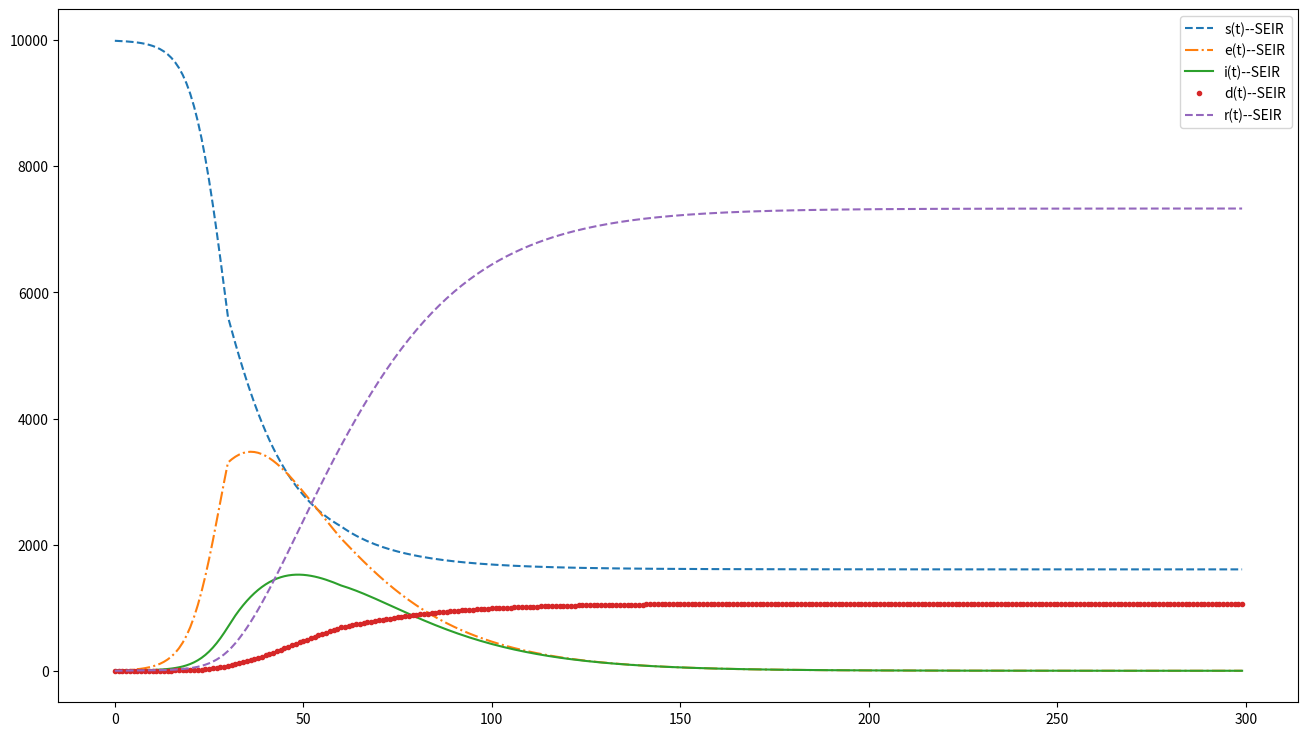

Reproduce this figure in Python. (Note: this script raises an exception after producing the figure.)
'''
@coding: utf-8
@author: moyuweiqing
加入疫苗影响
'''

import numpy as np
import math
import matplotlib.pyplot as plt
from scipy.integrate import odeint

def dySEIDR_V2(y, t, alpha, beta0, beta1, beta2, gamma0, gamma1, gamma2, delta0, delta1, delta2, lamda, v1, v2):
    s0, s1, s2, e0, e1, e2, i0, i1, i2, d0, d1, d2, r = y
    n = s0 + s1 + s2 + e0 + e1 + e2 + i0 + i1 + i2 + d0 + d1 + d2 + r

    if t < 20:             # 20天后开始接种第一针
        v1 = 0
        v2 = 0
    elif t < 50:           # 50天后开始接种第二针
        v2 = 0

    if t >= 30:         # 从第30天开始限制人员接触
        lamda = 2

    if t >= 30 and t <= 60:                   # 从第30天开始病毒发生变异
        beta0 = beta0 * 1.2                   # 传染性增强
        beta1 = beta1 * 1.2                   # 传染性增强
        beta2 = beta2 * 1.2                   # 传染性增强
        delta0 = delta0 * 0.8                 # 致死性降低
        delta1 = delta1 * 0.8                 # 致死性降低
        delta2 = delta2 * 0.8                 # 致死性降低
    elif t > 60:                              # 第二次变异
        beta0 = beta0 * 1.5                   # 传染性进一步增强
        beta1 = beta1 * 1.5                   # 传染性进一步增强
        beta2 = beta2 * 1.5                   # 传染性进一步增强
        delta0 = delta0 * 0.5                 # 致死性进一步降低
        delta1 = delta1 * 0.5                 # 致死性进一步降低
        delta2 = delta2 * 0.5                 # 致死性进一步降低

    i_e = i0 + i1 + i2 + e0 + e1 + e2

    ds0_dt = - lamda * beta0 * s0 * i_e / n - v1 * s0
    ds1_dt = - lamda * beta1 * s1 * i_e / n + v1 * s0 - v2 * s1
    ds2_dt = - lamda * beta2 * s2 * i_e / n + v2 * s1
    de0_dt = lamda * beta0 * s0 * i_e / n - alpha * e0
    de1_dt = lamda * beta1 * s1 * i_e / n - alpha * e1
    de2_dt = lamda * beta2 * s2 * i_e / n - alpha * e2
    di0_dt = alpha * e0 - gamma0 * i0 - delta0 * i0
    di1_dt = alpha * e1 - gamma1 * i1 - delta1 * i1
    di2_dt = alpha * e2 - gamma2 * i2 - delta2 * i2
    dd0_dt = delta0 * i0
    dd1_dt = delta1 * i1
    dd2_dt = delta2 * i2
    dr_dt = gamma0 * i0 + gamma1 * i1 + gamma2 * i2

    return np.array([ds0_dt, ds1_dt, ds2_dt, de0_dt, de1_dt, de2_dt, di0_dt, di1_dt, di2_dt, dd0_dt, dd1_dt, dd2_dt, dr_dt])

def draw_SEIDR(ySEIR):
    plt.figure(figsize=(16, 9))
    plt.plot(t, ySEIR[:, 0] + ySEIR[:, 1] + ySEIR[:, 2], '--', label='s(t)--SEIR')
    plt.plot(t, ySEIR[:, 3] + ySEIR[:, 4] + ySEIR[:, 5], '-.', label='e(t)--SEIR')
    plt.plot(t, ySEIR[:, 6] + ySEIR[:, 7] + ySEIR[:, 8], '-', label='i(t)--SEIR')
    plt.plot(t, ySEIR[:, 9] + ySEIR[:, 10] + ySEIR[:, 11], '.', label='d(t)--SEIR')
    plt.plot(t, ySEIR[:, 12], '--', label='r(t)--SEIR')
    plt.legend()
    # plt.show()
    plt.savefig('./img/' + '3. SEIDR_V2tGC_model.jpg')

if __name__ == '__main__':
    number = 10000      # 模型总人数

    s = 9990            # Susceptible 易感人群数量
    e = 0               # Exposed 暴露者/潜伏者
    i = 10              # Infected 感染者
    d = 0               # Dead 死亡者
    r = 0               # Recovered 康复者

    alpha = 0.05        # Probability of latent people becoming infected people 潜伏期的人变成感染者的概率
    beta  = 0.05        # For susceptible persons, probability of becoming latent after contact with infected persons 对于易感者，与感染者接触后成为潜伏者的可能性
    gamma = 0.08        # Cure rate of infected persons 感染者的治愈率
    delta = 0.02        # Death rate of infected persons 感染者的死亡率
    lamda = 5           # Number of susceptible persons exposed by infected persons per unit time 单位时间内受感染者接触的易受感染人数

    tEnd = 300          # 300天
    t = np.arange(0, tEnd, 1)


    v1 = 0.02            # Vaccination coverage rates of first dose 第一针疫苗接种率
    v2 = 0.02            # Vaccination coverage rates of second dose 第二针疫苗接种率
    beta0 = 0.05        # The probability of becoming latent in unvaccinated population 未打疫苗人群的患病概率
    beta1 = 0.01        # The probability of becoming latent in vaccinated population 已打疫苗人群的感染率
    beta2 = 0.005       # The probability of becoming latent in vaccinated population 已打疫苗人群的感染率
    gamma0 = 0.08       # Cure rates of unvaccinated infected persons 未接种疫苗的感染者的治愈率
    gamma1 = 0.10       # The cure rate of vaccinated infected people 接种了疫苗的感染者的治愈率
    gamma2 = 0.10       # The cure rate of vaccinated infected people 接种了疫苗的感染者的治愈率
    delta0 = 0.02       # Death rate of unvaccinated infected persons 未接种疫苗的感染者的死亡率
    delta1 = 0.001      # Death rate of vaccinated infected persons 接种了疫苗的感染者的死亡率
    delta2 = 0.0008     # Death rate of vaccinated infected persons 接种了疫苗的感染者的死亡率
    s0 = 9990           # Number of unvaccinated people 未接种疫苗人群
    s1 = 0              # The number of people who receive one dose of vaccine 接种一针疫苗人群
    s2 = 0              # The number of people who receive two doses of vaccine 接种两针疫苗人群
    e0 = 0              # The latent people who do not receive vaccine 未接种疫苗的潜伏人群
    e1 = 0              # The latent people who receive one dose of vaccine 接种一针疫苗的潜伏人群
    e2 = 0              # The latent people who receive two doses of vaccine 接种两针疫苗的潜伏人群
    i0 = 10             # The infected people who do not receive vaccine 未接种疫苗的感染人群
    i1 = 0              # The infected people who receive one dose of vaccine 接种一针疫苗的感染人群
    i2 = 0              # The infected people who receive two doses of vaccine 接种两针疫苗的感染人群
    d0 = 0              # The dead people who do not receive vaccine 未接种疫苗的死亡人群
    d1 = 0              # The dead people who receive one dose of vaccine 接种一针疫苗的死亡人群
    d2 = 0              # The dead people who receive two doses of vaccine 接种两针疫苗的感染人群

    Y0 = (s0, s1, s2, e0, e1, e2, i0, i1, i2, d0, d1, d2, r)
    ySEIR = odeint(dySEIDR_V2, Y0, t, args=(alpha, beta0, beta1, beta2, gamma0, gamma1, gamma2, delta0, delta1, delta2, lamda, v1, v2))
    draw_SEIDR(ySEIR)